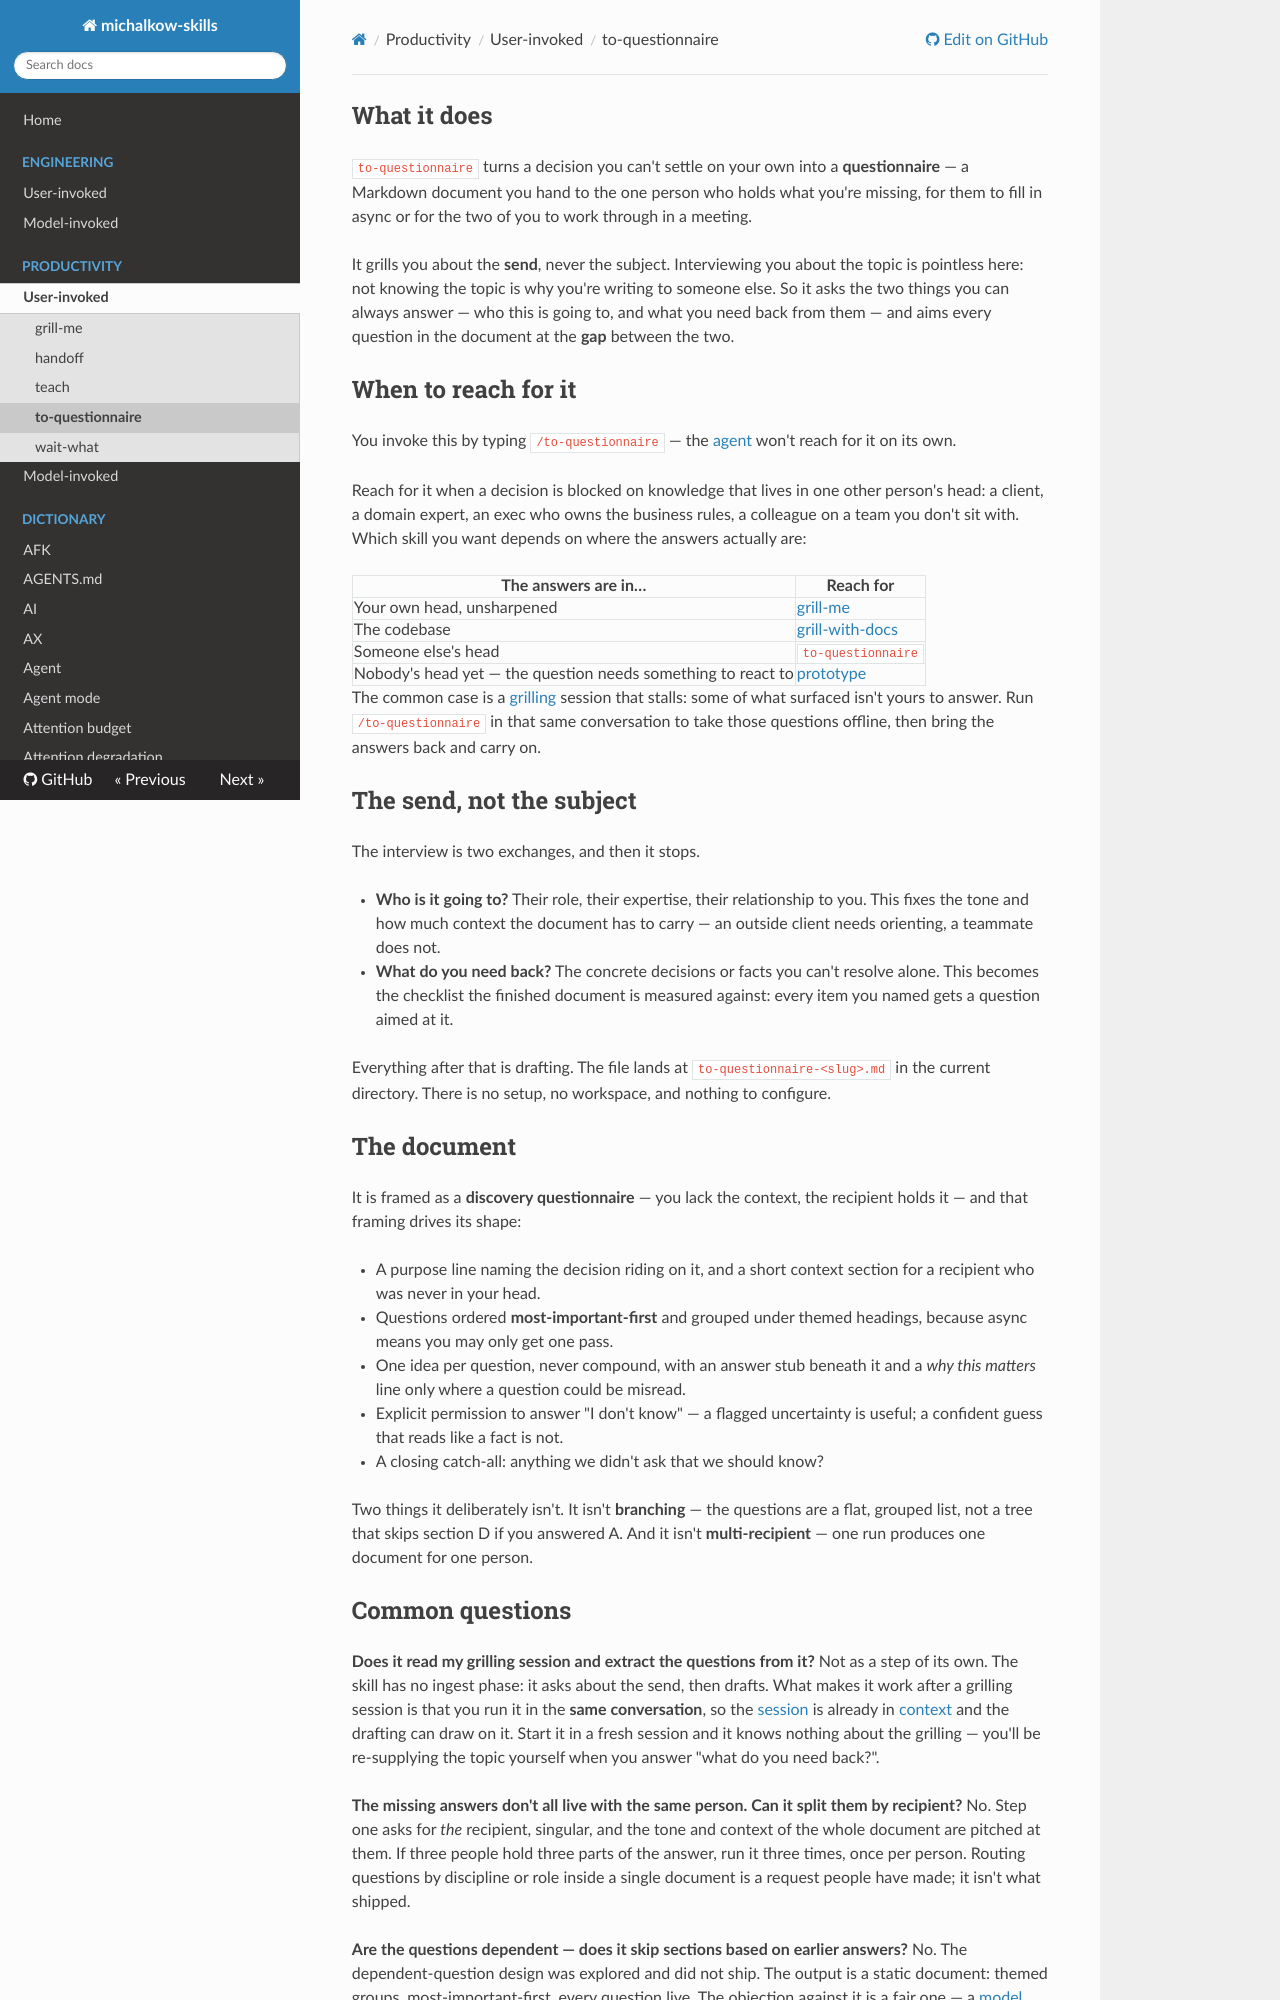

repository: michalkow/skills · page: to-questionnaire/index.html · generator: mkdocs

## What it does

`to-questionnaire` turns a decision you can't settle on your own into a **questionnaire** — a Markdown document you hand to the one person who holds what you're missing, for them to fill in async or for the two of you to work through in a meeting.

It grills you about the **send**, never the subject. Interviewing you about the topic is pointless here: not knowing the topic is why you're writing to someone else. So it asks the two things you can always answer — who this is going to, and what you need back from them — and aims every question in the document at the **gap** between the two.

## When to reach for it

You invoke this by typing `/to-questionnaire` — the [agent](https://michalkow.github.io/skills/dictionary/agent) won't reach for it on its own.

Reach for it when a decision is blocked on knowledge that lives in one other person's head: a client, a domain expert, an exec who owns the business rules, a colleague on a team you don't sit with. Which skill you want depends on where the answers actually are:

| The answers are in… | Reach for |
| --- | --- |
| Your own head, unsharpened | [grill-me](https://michalkow.github.io/skills/grill-me) |
| The codebase | [grill-with-docs](https://michalkow.github.io/skills/grill-with-docs) |
| Someone else's head | `to-questionnaire` |
| Nobody's head yet — the question needs something to react to | [prototype](https://michalkow.github.io/skills/prototype) |

The common case is a [grilling](https://michalkow.github.io/skills/dictionary/grilling) session that stalls: some of what surfaced isn't yours to answer. Run `/to-questionnaire` in that same conversation to take those questions offline, then bring the answers back and carry on.

## The send, not the subject

The interview is two exchanges, and then it stops.

- **Who is it going to?** Their role, their expertise, their relationship to you. This fixes the tone and how much context the document has to carry — an outside client needs orienting, a teammate does not.
- **What do you need back?** The concrete decisions or facts you can't resolve alone. This becomes the checklist the finished document is measured against: every item you named gets a question aimed at it.

Everything after that is drafting. The file lands at `to-questionnaire-<slug>.md` in the current directory. There is no setup, no workspace, and nothing to configure.

## The document

It is framed as a **discovery questionnaire** — you lack the context, the recipient holds it — and that framing drives its shape:

- A purpose line naming the decision riding on it, and a short context section for a recipient who was never in your head.
- Questions ordered **most-important-first** and grouped under themed headings, because async means you may only get one pass.
- One idea per question, never compound, with an answer stub beneath it and a *why this matters* line only where a question could be misread.
- Explicit permission to answer "I don't know" — a flagged uncertainty is useful; a confident guess that reads like a fact is not.
- A closing catch-all: anything we didn't ask that we should know?

Two things it deliberately isn't. It isn't **branching** — the questions are a flat, grouped list, not a tree that skips section D if you answered A. And it isn't **multi-recipient** — one run produces one document for one person.
